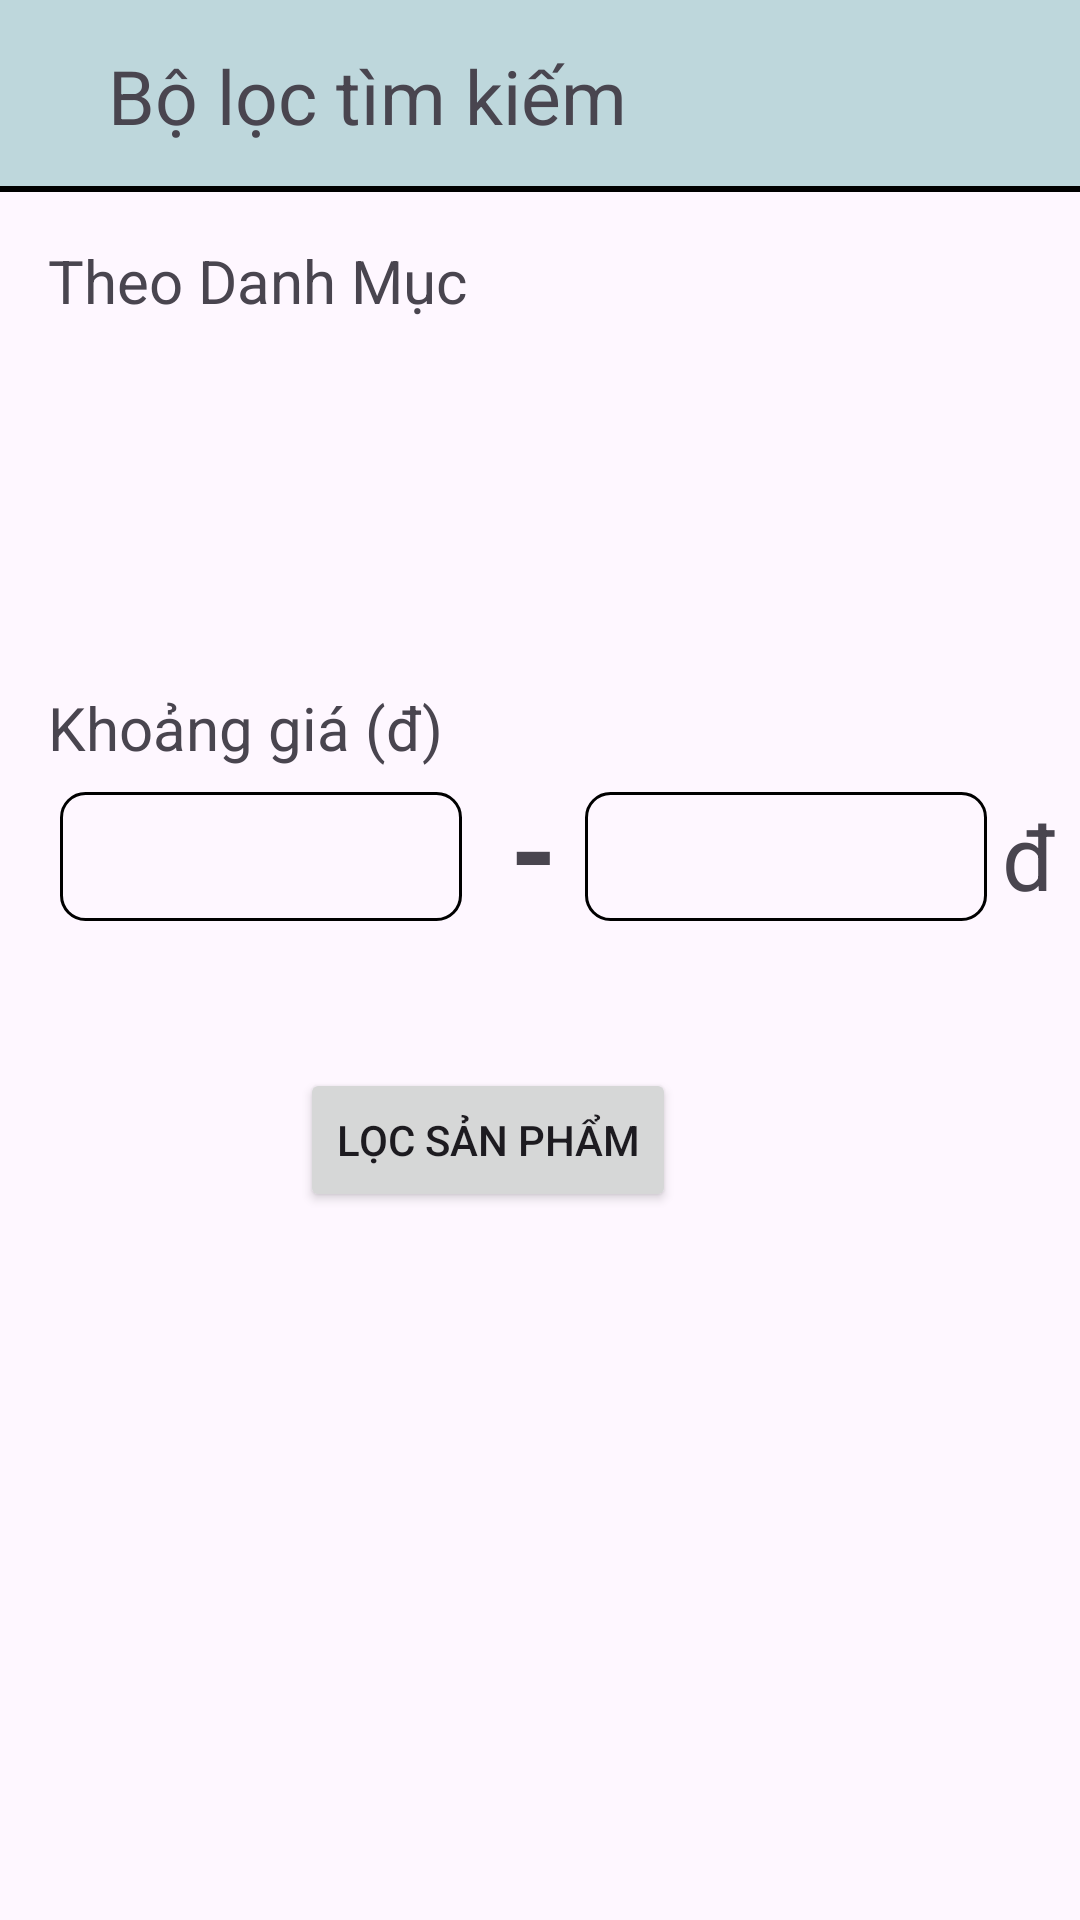

This screen was rendered from an Android layout file. Write that file and the resources it references.
<!-- AndroidManifest.xml: application theme Theme.PhoneSaleApp -->
<!-- res/layout/filter_product.xml -->
<?xml version="1.0" encoding="utf-8"?>
<FrameLayout xmlns:android="http://schemas.android.com/apk/res/android"
    xmlns:app="http://schemas.android.com/apk/res-auto"
    xmlns:tools="http://schemas.android.com/tools"
    android:layout_width="match_parent"
             android:layout_height="match_parent">

    <androidx.appcompat.widget.Toolbar
        android:id="@+id/toolbar"
        android:layout_width="match_parent"
        android:layout_height="?attr/actionBarSize"
        android:layout_marginBottom="20dp"
        android:background="@drawable/toolbar_background_home"
        android:elevation="4dp">

        <ImageView
            android:id="@+id/img_Cacel_Filter"
            android:layout_width="wrap_content"
            android:layout_height="wrap_content"
            android:layout_gravity="start"
            android:paddingStart="0dp"
            android:paddingLeft="70dp"
            android:layout_marginRight="20dp"
            android:src="@drawable/cancel" />

        <TextView
            android:id="@+id/textView4"
            android:layout_width="wrap_content"
            android:layout_height="wrap_content"
            android:text="Bộ lọc tìm kiếm"
            android:textSize="25dp"
            tools:layout_editor_absoluteX="81dp"
            tools:layout_editor_absoluteY="455dp" />
    </androidx.appcompat.widget.Toolbar>

    <androidx.constraintlayout.widget.ConstraintLayout
        android:layout_width="match_parent"
        android:layout_height="match_parent"
        android:layout_marginTop="?attr/actionBarSize">

        <TextView
            android:id="@+id/textView5"
            android:layout_width="wrap_content"
            android:layout_height="wrap_content"

            android:layout_marginStart="16dp"
            android:layout_marginTop="16dp"
            android:text="Theo Danh Mục"
            android:textSize="20dp"
            app:layout_constraintStart_toStartOf="parent"
            app:layout_constraintTop_toTopOf="parent" />


        <androidx.recyclerview.widget.RecyclerView
            android:id="@+id/gridViewCat_Filter"
            android:layout_width="378dp"
            android:layout_height="94dp"
            android:layout_marginStart="12dp"
            android:layout_marginTop="12dp"
            app:layout_constraintStart_toStartOf="parent"
            app:layout_constraintTop_toBottomOf="@+id/textView5" />

        <TextView
            android:id="@+id/textView6"
            android:layout_width="wrap_content"
            android:layout_height="wrap_content"
            android:layout_marginStart="16dp"
            android:layout_marginTop="16dp"
            android:text="Khoảng giá (đ)"
            android:textSize="20dp"
            app:layout_constraintStart_toStartOf="parent"
            app:layout_constraintTop_toBottomOf="@+id/gridViewCat_Filter" />

        <EditText
            android:id="@+id/edtPriceMin"
            android:layout_width="134dp"
            android:layout_height="43dp"
            android:layout_marginStart="20dp"
            android:layout_marginTop="8dp"
            android:background="@drawable/custom_border1"
            android:ems="10"
            android:inputType="text"
            app:layout_constraintStart_toStartOf="parent"
            app:layout_constraintTop_toBottomOf="@+id/textView6" />

        <EditText
            android:id="@+id/edtPriceMax"
            android:layout_width="134dp"
            android:layout_height="43dp"
            android:layout_marginTop="8dp"
            android:background="@drawable/custom_border1"
            android:ems="10"
            android:inputType="text"
            app:layout_constraintEnd_toEndOf="parent"
            app:layout_constraintHorizontal_bias="0.23"
            app:layout_constraintStart_toEndOf="@+id/textView3"
            app:layout_constraintTop_toBottomOf="@+id/textView6" />

        <TextView
            android:id="@+id/textView3"
            android:layout_width="wrap_content"
            android:layout_height="wrap_content"
            android:layout_marginStart="16dp"
            android:text="-"
            android:textSize="40dp"
            android:textStyle="bold"
            app:layout_constraintStart_toEndOf="@+id/edtPriceMin"
            app:layout_constraintTop_toBottomOf="@+id/textView6" />

        <TextView
            android:id="@+id/textView7"
            android:layout_width="wrap_content"
            android:layout_height="wrap_content"
            android:layout_marginTop="52dp"
            android:text="đ"
            android:textSize="30dp"
            app:layout_constraintEnd_toEndOf="parent"
            app:layout_constraintHorizontal_bias="0.384"
            app:layout_constraintStart_toEndOf="@+id/edtPriceMax"
            app:layout_constraintTop_toBottomOf="@+id/gridViewCat_Filter" />

        <Button
            android:id="@+id/buttonFilter_Product"
            android:layout_width="wrap_content"
            android:layout_height="wrap_content"
            android:layout_marginStart="100dp"
            android:layout_marginTop="20dp"
            android:text="Lọc sản phẩm"
            app:layout_constraintStart_toStartOf="parent"
            app:layout_constraintTop_toBottomOf="@+id/textViewWaring_Fiter" />

        <TextView
            android:id="@+id/textViewWaring_Fiter"
            android:layout_width="wrap_content"
            android:layout_height="19dp"
            android:layout_marginLeft="12dp"
            android:layout_marginTop="10dp"
            android:layoutDirection="ltr"
            android:textColor="@color/material_red"
            android:textSize="16dp"
            android:textStyle="italic"
            app:layout_constraintStart_toStartOf="parent"
            app:layout_constraintTop_toBottomOf="@+id/edtPriceMin" />


    </androidx.constraintlayout.widget.ConstraintLayout>


</FrameLayout>
<!-- resources referenced by this layout -->
<resources>
  <color name="material_red">#F44336</color>
  <!-- drawable custom_border1 (drawable) -->
  <shape xmlns:android="http://schemas.android.com/apk/res/android"
      android:shape="rectangle">
      <corners android:radius="8dp" /> 
      <stroke
          android:width="1dp"
          android:color="@color/black"/>
      <padding
          android:left="8dp"
          android:top="8dp"
          android:right="8dp"
          android:bottom="8dp" />
  </shape>
  <!-- drawable toolbar_background_home (drawable) -->
  <?xml version="1.0" encoding="utf-8"?>
  <layer-list xmlns:android="http://schemas.android.com/apk/res/android">
      <item>
          <shape android:shape="rectangle">
              <solid android:color="@color/light_blue_t" />
          </shape>
      </item>
      <item android:top="-2dp" android:right="-2dp" android:left="-2dp">
          <shape>
              <solid android:color="@android:color/transparent" />
              <stroke
                  android:width="2dp"
                  android:color="@android:color/black" />
          </shape>
      </item>
  </layer-list>
  <style name="Theme.PhoneSaleApp" parent="Base.Theme.PhoneSaleApp" />
  <color name="black">#FF000000</color>
  <color name="light_blue_t">#BED7DC</color>
  <style name="Base.Theme.PhoneSaleApp" parent="Theme.Material3.DayNight.NoActionBar">
          
          
      </style>
</resources>
